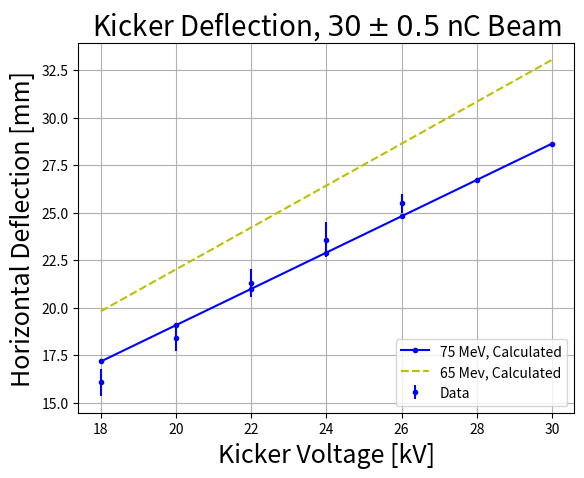
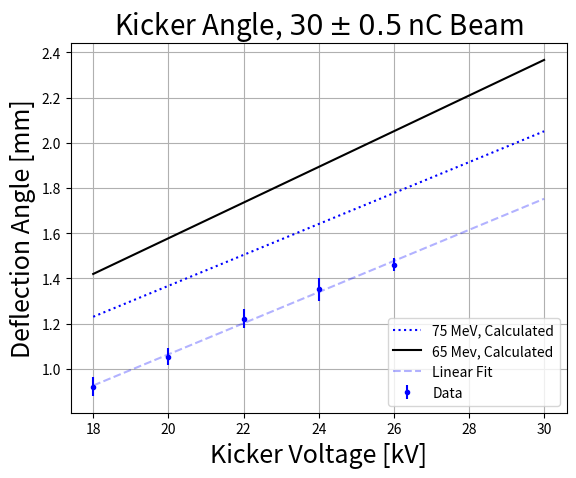

These figures' Python source, in order: (Note: this script raises an exception after producing the figures.)
import numpy as np
import matplotlib.pyplot as plt
from scipy import stats

#The data in the next three lines was aquired
#by running "python3 images_kicker.py"
#This script is in the same folder, and can be found on the repo
#Voltage values from data
voltage = np.array((18.0, 20.0,22.0, 24.0, 26.0))
#All possible voltages for pulsar
voltage2 = np.array((18.0, 20.0,22.0, 24.0, 26.0, 28.0, 30.0))
xoffset = np.array((16.08281818, 18.39087455, 21.31531992, 23.58201852, 25.49657292))
deviations = np.array((0.71676416,  0.66506895, 0.74493582, 0.91352114, 0.49975501))
#Calculating angles
data_angles  = np.arcsin(np.abs(xoffset/1000))
data_angles_deg = (180.0/np.pi)*data_angles
angle_deviations = (180.0/np.pi)*(np.arcsin(np.abs(deviations/1000)))
#predicted angles:
L = 1.0 #m
h = 0.0447 #m
#const = L/h
#angle75 = const*((voltage*10**3.0)/(75.0*10**6))*2
#angle65 = const*((voltage*10**3.0)/(65.0*10**6))*2
#
#xoff75 = (1-np.cos(angle75))*(L/angle75)*10**3  
#xoff65 = (1-np.cos(angle65))*(L/angle65)*10**3
#
#deg75 = angle75*(180/np.pi)
#deg65 = angle65*(180/np.pi)
yagL   = 0.3 #Center of yag chamber is ~30 cm from end of plates
const  = L/h
e75 = np.array([75.0]) *10**6
e65 = np.array([65.0]) *10**6

deg75 = const*(2*voltage2*10**3/e75)*(180/np.pi)*2
deg65 = const*(2*voltage2*10**3/e65)*(180/np.pi)*2

print(const)
radtotal75 = const*(2*voltage2*10**3/e75)*2
radtotal65 = const*(2*voltage2*10**3/e65)*2

xoffset75 = (1-np.cos(radtotal75))*(L/radtotal75)*10**3 + yagL*np.tan(radtotal75)*10**3#L/radtotal = rho
xoffset65 = (1-np.cos(radtotal65))*(L/radtotal65)*10**3 + yagL*np.tan(radtotal65)*10**3

print(deg75, '\n', deg65)
print(deg65-deg75)

plt.figure(1)
plt.title('Kicker Deflection, $30 \pm 0.5$ nC Beam', size=20)
plt.xlabel('Kicker Voltage [kV]', size=18)
plt.ylabel('Horizontal Deflection [mm]', size=18)
plt.errorbar(voltage, xoffset, deviations, fmt='bo', markersize=3, label='Data')
#plt.plot(voltage, line, 'k--', label='Linear Fit')
plt.plot(voltage2, xoffset75, 'b.-', label='75 MeV, Calculated')
plt.plot(voltage2, xoffset65, 'y--', label='65 Mev, Calculated')
plt.legend(loc='lower right')
plt.grid('on')
plt.savefig('kicker_deflection_comparison.pdf', dpi=1000, bbox_inches='tight')



# Generated linear fit
slope, intercept, r_value, p_value, std_err = stats.linregress(voltage,data_angles_deg)
line = slope*voltage2+intercept

plt.figure(2)
plt.title('Kicker Angle, $30 \pm 0.5$ nC Beam', size=20)
plt.xlabel('Kicker Voltage [kV]', size=18)
plt.ylabel('Deflection Angle [mm]', size=18)
plt.errorbar(voltage, data_angles_deg, angle_deviations, fmt='bo', markersize=3, label='Data')
plt.plot(voltage2, deg75, 'b:', label='75 MeV, Calculated')
plt.plot(voltage2, deg65, 'k-', label='65 Mev, Calculated')
plt.plot(voltage2, line, 'b--', label='Linear Fit', alpha=0.3)
plt.legend(loc='lower right')
plt.grid('on')
plt.savefig('kicker_angle_comparison.pdf', dpi=1000, bbox_inches='tight')
















plt.figure(3)
plt.title('$30 \pm 0.5$nC Beam Size: $\sigma_{x,y}$', size=20)
plt.xlabel('Kicker Strength [Amps]', size=20)
plt.ylabel('$\sigma_{x,y}$ [mm]', size=20)
plt.plot(sangle, data_x*10**3 , 'g-', label = 'Simulation 3D $\sigma_x$')
plt.plot(sangle, data_y*10**3, 'k--', label = 'Simulation 3D $\sigma_y$')
plt.errorbar(kval_high_data, sigy_high_data, sigy_std_data, fmt='ko--', markersize=3, label='Data $\sigma_y$')
plt.errorbar(kval_high_data, sigx_high_data, sigx_std_data, fmt='bo--', markersize=3, label='Data $\sigma_x$')
plt.legend(loc='best', prop={'size': 16})
#plt.axis([190,260, 0, 5])
plt.minorticks_on()
plt.grid(True)#, which='both', color = '0.75', linestyle='--')
plt.savefig('xybeamsizes_high_charge_kicker_scan_angle.pdf', dpi=1000, bbox_inches='tight')

